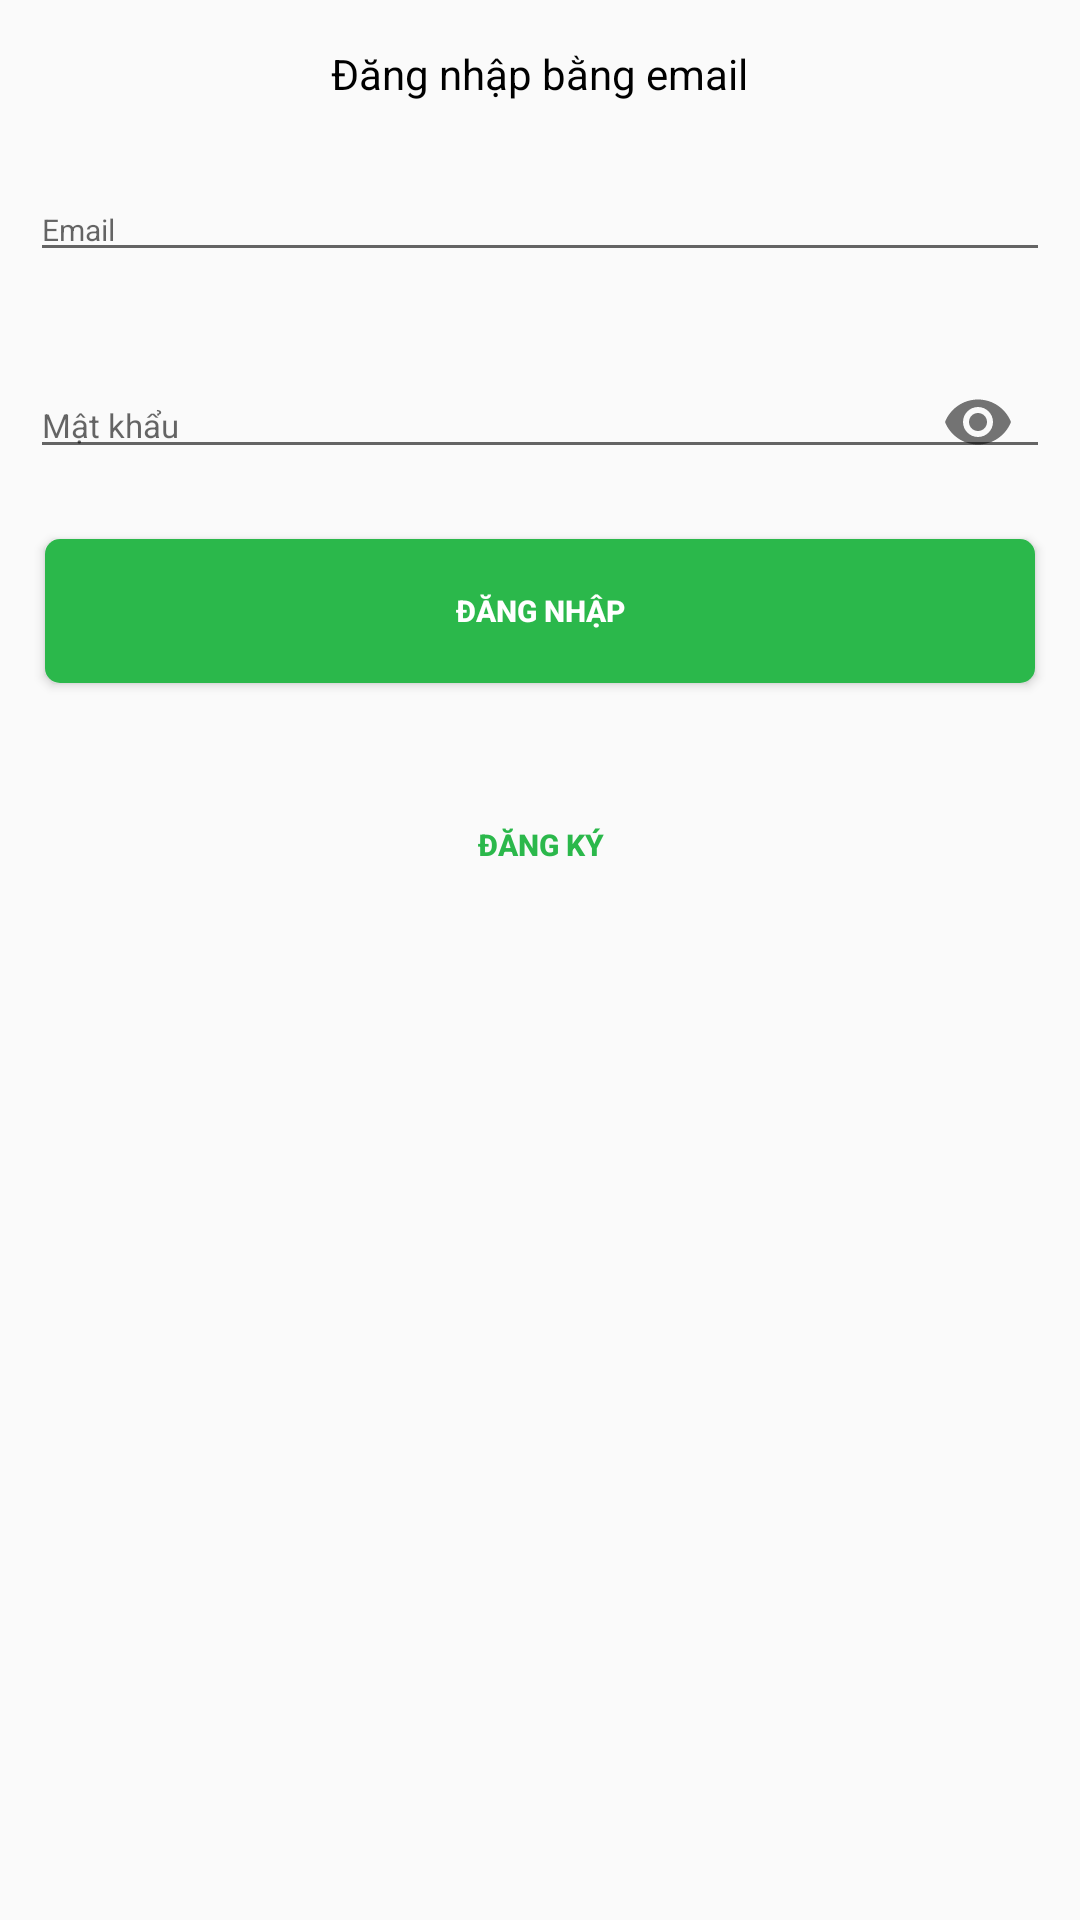

Reconstruct the res/layout file that produces this screen, plus the resources it refers to.
<!-- AndroidManifest.xml: application theme AppTheme -->
<!-- res/layout/activity_dang_nhap.xml -->
<?xml version="1.0" encoding="utf-8"?>
<LinearLayout
    xmlns:android="http://schemas.android.com/apk/res/android"
    xmlns:app="http://schemas.android.com/apk/res-auto"
    xmlns:tools="http://schemas.android.com/tools"
    android:orientation="vertical"
    android:layout_width="match_parent"
    android:layout_height="match_parent"
    tools:context=".DangNhapActivity">
    <TextView
        android:layout_width="wrap_content"
        android:layout_height="wrap_content"
        android:layout_gravity="center"
        android:layout_marginTop="15dp"
        android:text="@string/dangNhapEmail"
        android:textColor="#000000"
        android:textSize="14dp" />

    <com.google.android.material.textfield.TextInputLayout
        android:layout_width="match_parent"
        android:layout_height="wrap_content"
        android:layout_marginLeft="10dp"
        android:layout_marginRight="10dp"
        android:layout_marginTop="15dp">

        <com.google.android.material.textfield.TextInputEditText
            android:id="@+id/editTextEmail"
            android:layout_width="match_parent"
            android:layout_height="wrap_content"
            android:textSize="10dp"
            android:hint="Email"
            android:inputType="textEmailAddress"/>
    </com.google.android.material.textfield.TextInputLayout>

    <com.google.android.material.textfield.TextInputLayout
        android:layout_width="match_parent"
        android:layout_height="wrap_content"
        app:passwordToggleEnabled="true"
        android:layout_marginLeft="10dp"
        android:layout_marginRight="10dp"
        android:layout_marginTop="15dp">

        <com.google.android.material.textfield.TextInputEditText
            android:id="@+id/editTextPassword"
            android:layout_width="match_parent"
            android:textSize="11dp"
            android:layout_height="wrap_content"
            android:hint="Mật khẩu"
            android:inputType="textPassword"/>
    </com.google.android.material.textfield.TextInputLayout>

    <Button
        android:layout_width="match_parent"
        android:id="@+id/nutDangNhap"
        android:text="Đăng nhập"
        android:textStyle="bold"
        android:textSize="10dp"
        android:textColor="#ffffff"
        android:background="@drawable/nut_bo_tron"
        android:layout_margin="15dp"
        android:layout_height="wrap_content"/>

    <Button
        android:layout_width="match_parent"
        android:id="@+id/nutDangKy"
        android:text="Đăng ký"
        android:textStyle="bold"
        android:textSize="10dp"
        android:textColor="@color/mauChuDangKy"
        android:background="@null"
        android:layout_margin="15dp"
        android:layout_height="wrap_content"/>
</LinearLayout>
<!-- resources referenced by this layout -->
<resources>
  <color name="mauChuDangKy">#2bb84b</color>
  <!-- drawable nut_bo_tron (drawable) -->
  <?xml version="1.0" encoding="utf-8"?>
  <selector xmlns:android="http://schemas.android.com/apk/res/android">
      <item
          android:state_pressed="false">
          <shape android:shape="rectangle">
              <gradient android:startColor="@color/mauChuDangKy"
                  android:endColor="@color/mauChuDangKy"
                  android:angle="270" />
              <corners android:radius="5dp" />
          </shape>
      </item>
  </selector>
  <string name="dangNhapEmail">Đăng nhập bằng email</string>
  <style name="AppTheme" parent="Theme.AppCompat.Light.NoActionBar">
          
          <item name="colorPrimary">@color/colorPrimary</item>
          <item name="colorPrimaryDark">@color/mauNen</item>
          <item name="colorAccent">@color/mauChuDangKy</item>
      </style>
  <color name="colorPrimary">#008577</color>
  <color name="mauNen">#da5b0e</color>
</resources>
